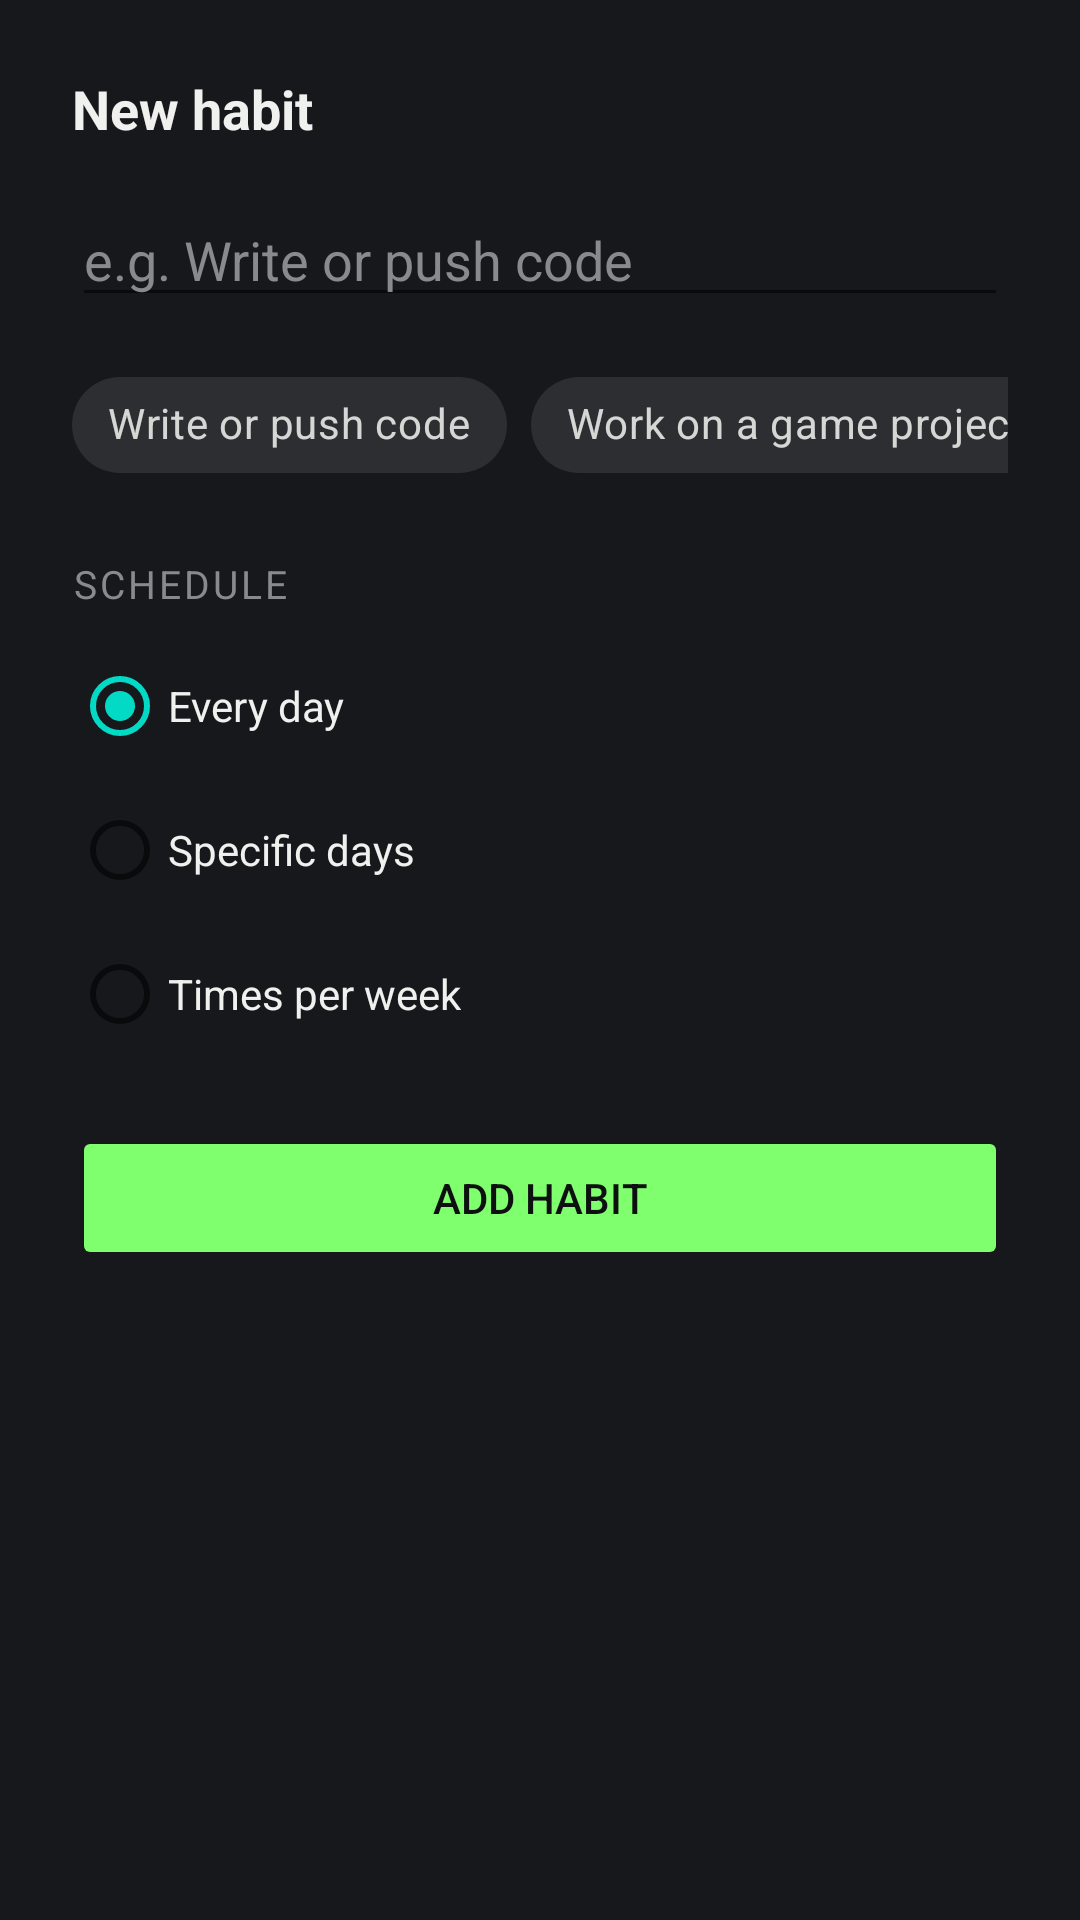

The Android layout XML behind this screen, and the referenced resources:
<!-- AndroidManifest.xml: application theme Theme.DevPA -->
<!-- res/layout/bottom_sheet_add_habit.xml -->
<?xml version="1.0" encoding="utf-8"?>
<ScrollView xmlns:android="http://schemas.android.com/apk/res/android"
    xmlns:app="http://schemas.android.com/apk/res-auto"
    android:layout_width="match_parent"
    android:layout_height="wrap_content"
    android:background="@color/bg_surface">

    <LinearLayout
        android:layout_width="match_parent"
        android:layout_height="wrap_content"
        android:orientation="vertical"
        android:padding="24dp">

        <TextView
            android:layout_width="wrap_content"
            android:layout_height="wrap_content"
            android:text="New habit"
            android:textSize="18sp"
            android:textStyle="bold"
            android:textColor="@color/text_primary"
            android:layout_marginBottom="16dp" />

        <EditText
            android:id="@+id/edit_habit_name"
            android:layout_width="match_parent"
            android:layout_height="wrap_content"
            android:hint="e.g. Write or push code"
            android:textColor="@color/text_primary"
            android:textColorHint="@color/text_muted"
            android:inputType="textCapSentences"
            android:maxLines="2"
            android:layout_marginBottom="12dp" />

        
        <HorizontalScrollView
            android:layout_width="match_parent"
            android:layout_height="wrap_content"
            android:scrollbars="none"
            android:layout_marginBottom="20dp">

            <com.google.android.material.chip.ChipGroup
                android:layout_width="wrap_content"
                android:layout_height="wrap_content"
                app:singleLine="true">

                <com.google.android.material.chip.Chip
                    android:id="@+id/chip_write"
                    style="@style/Widget.MaterialComponents.Chip.Action"
                    android:layout_width="wrap_content"
                    android:layout_height="wrap_content"
                    android:text="Write or push code" />

                <com.google.android.material.chip.Chip
                    android:id="@+id/chip_game"
                    style="@style/Widget.MaterialComponents.Chip.Action"
                    android:layout_width="wrap_content"
                    android:layout_height="wrap_content"
                    android:text="Work on a game project" />

                <com.google.android.material.chip.Chip
                    android:id="@+id/chip_learn"
                    style="@style/Widget.MaterialComponents.Chip.Action"
                    android:layout_width="wrap_content"
                    android:layout_height="wrap_content"
                    android:text="Learn something new" />

                <com.google.android.material.chip.Chip
                    android:id="@+id/chip_apply"
                    style="@style/Widget.MaterialComponents.Chip.Action"
                    android:layout_width="wrap_content"
                    android:layout_height="wrap_content"
                    android:text="Apply to a job" />

            </com.google.android.material.chip.ChipGroup>

        </HorizontalScrollView>

        
        <TextView
            android:layout_width="wrap_content"
            android:layout_height="wrap_content"
            android:text="Schedule"
            android:textSize="13sp"
            android:textColor="@color/text_muted"
            android:textAllCaps="true"
            android:letterSpacing="0.08"
            android:layout_marginBottom="8dp" />

        <RadioGroup
            android:id="@+id/radio_schedule"
            android:layout_width="match_parent"
            android:layout_height="wrap_content"
            android:orientation="vertical"
            android:layout_marginBottom="12dp">

            <RadioButton
                android:id="@+id/rb_every_day"
                android:layout_width="wrap_content"
                android:layout_height="wrap_content"
                android:text="Every day"
                android:textColor="@color/text_primary"
                android:checked="true" />

            <RadioButton
                android:id="@+id/rb_specific_days"
                android:layout_width="wrap_content"
                android:layout_height="wrap_content"
                android:text="Specific days"
                android:textColor="@color/text_primary" />

            <RadioButton
                android:id="@+id/rb_times_per_week"
                android:layout_width="wrap_content"
                android:layout_height="wrap_content"
                android:text="Times per week"
                android:textColor="@color/text_primary" />

        </RadioGroup>

        
        <HorizontalScrollView
            android:id="@+id/scroll_day_chips"
            android:layout_width="match_parent"
            android:layout_height="wrap_content"
            android:scrollbars="none"
            android:visibility="gone"
            android:layout_marginBottom="12dp">

            <com.google.android.material.chip.ChipGroup
                android:id="@+id/chip_group_days"
                android:layout_width="wrap_content"
                android:layout_height="wrap_content"
                app:singleLine="true"
                app:selectionRequired="false">

                <com.google.android.material.chip.Chip
                    android:id="@+id/chip_mon"
                    style="@style/Widget.MaterialComponents.Chip.Choice"
                    android:layout_width="wrap_content"
                    android:layout_height="wrap_content"
                    android:text="Mon"
                    android:checkable="true" />

                <com.google.android.material.chip.Chip
                    android:id="@+id/chip_tue"
                    style="@style/Widget.MaterialComponents.Chip.Choice"
                    android:layout_width="wrap_content"
                    android:layout_height="wrap_content"
                    android:text="Tue"
                    android:checkable="true" />

                <com.google.android.material.chip.Chip
                    android:id="@+id/chip_wed"
                    style="@style/Widget.MaterialComponents.Chip.Choice"
                    android:layout_width="wrap_content"
                    android:layout_height="wrap_content"
                    android:text="Wed"
                    android:checkable="true" />

                <com.google.android.material.chip.Chip
                    android:id="@+id/chip_thu"
                    style="@style/Widget.MaterialComponents.Chip.Choice"
                    android:layout_width="wrap_content"
                    android:layout_height="wrap_content"
                    android:text="Thu"
                    android:checkable="true" />

                <com.google.android.material.chip.Chip
                    android:id="@+id/chip_fri"
                    style="@style/Widget.MaterialComponents.Chip.Choice"
                    android:layout_width="wrap_content"
                    android:layout_height="wrap_content"
                    android:text="Fri"
                    android:checkable="true" />

                <com.google.android.material.chip.Chip
                    android:id="@+id/chip_sat"
                    style="@style/Widget.MaterialComponents.Chip.Choice"
                    android:layout_width="wrap_content"
                    android:layout_height="wrap_content"
                    android:text="Sat"
                    android:checkable="true" />

                <com.google.android.material.chip.Chip
                    android:id="@+id/chip_sun"
                    style="@style/Widget.MaterialComponents.Chip.Choice"
                    android:layout_width="wrap_content"
                    android:layout_height="wrap_content"
                    android:text="Sun"
                    android:checkable="true" />

            </com.google.android.material.chip.ChipGroup>

        </HorizontalScrollView>

        
        <LinearLayout
            android:id="@+id/layout_stepper"
            android:layout_width="wrap_content"
            android:layout_height="wrap_content"
            android:orientation="horizontal"
            android:gravity="center_vertical"
            android:visibility="gone"
            android:layout_marginBottom="12dp">

            <Button
                android:id="@+id/btn_minus"
                style="@style/Widget.MaterialComponents.Button.OutlinedButton"
                android:layout_width="40dp"
                android:layout_height="40dp"
                android:text="−"
                android:textSize="18sp"
                android:padding="0dp" />

            <TextView
                android:id="@+id/tv_times_count"
                android:layout_width="48dp"
                android:layout_height="wrap_content"
                android:text="3"
                android:gravity="center"
                android:textSize="18sp"
                android:textColor="@color/text_primary"
                android:textStyle="bold" />

            <Button
                android:id="@+id/btn_plus"
                style="@style/Widget.MaterialComponents.Button.OutlinedButton"
                android:layout_width="40dp"
                android:layout_height="40dp"
                android:text="+"
                android:textSize="18sp"
                android:padding="0dp" />

        </LinearLayout>

        <Button
            android:id="@+id/btn_add_habit"
            android:layout_width="match_parent"
            android:layout_height="wrap_content"
            android:text="Add habit"
            android:enabled="false"
            android:layout_marginTop="8dp"
            app:backgroundTint="@color/accent_green"
            android:textColor="#0E0F11" />

    </LinearLayout>

</ScrollView>
<!-- resources referenced by this layout -->
<resources>
  <color name="accent_green">#7FFF6E</color>
  <color name="bg_surface">#16181C</color>
  <color name="text_muted">#888A8F</color>
  <color name="text_primary">#F0F0EE</color>
  <style name="Theme.DevPA" parent="Theme.MaterialComponents.DayNight.NoActionBar">
          <item name="colorPrimary">@color/accent_green</item>
          <item name="colorPrimaryVariant">@color/bg_surface</item>
          <item name="colorOnPrimary">@color/bg_primary</item>
          <item name="colorSurface">@color/bg_surface</item>
          <item name="colorOnSurface">@color/text_primary</item>
          <item name="android:windowBackground">@color/bg_primary</item>
          <item name="android:statusBarColor">@color/bg_primary</item>
          <item name="android:navigationBarColor">@color/bg_surface</item>
      </style>
  <color name="bg_primary">#0E0F11</color>
</resources>
